Dataset: processed (GitHub, Sampriti1/Major-Project). Classes: anthracnose, algal leaf, bird eye spot, brown blight, gray light, healthy, red leaf spot, white spot.

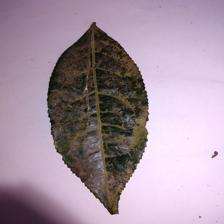
Label: anthracnose

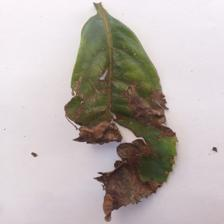
Label: algal leaf

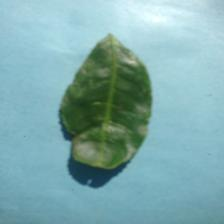
Label: healthy

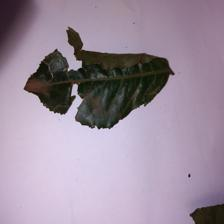
Label: gray light

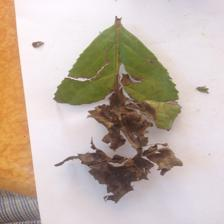
Label: brown blight

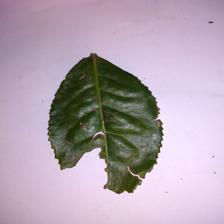
Label: bird eye spot
